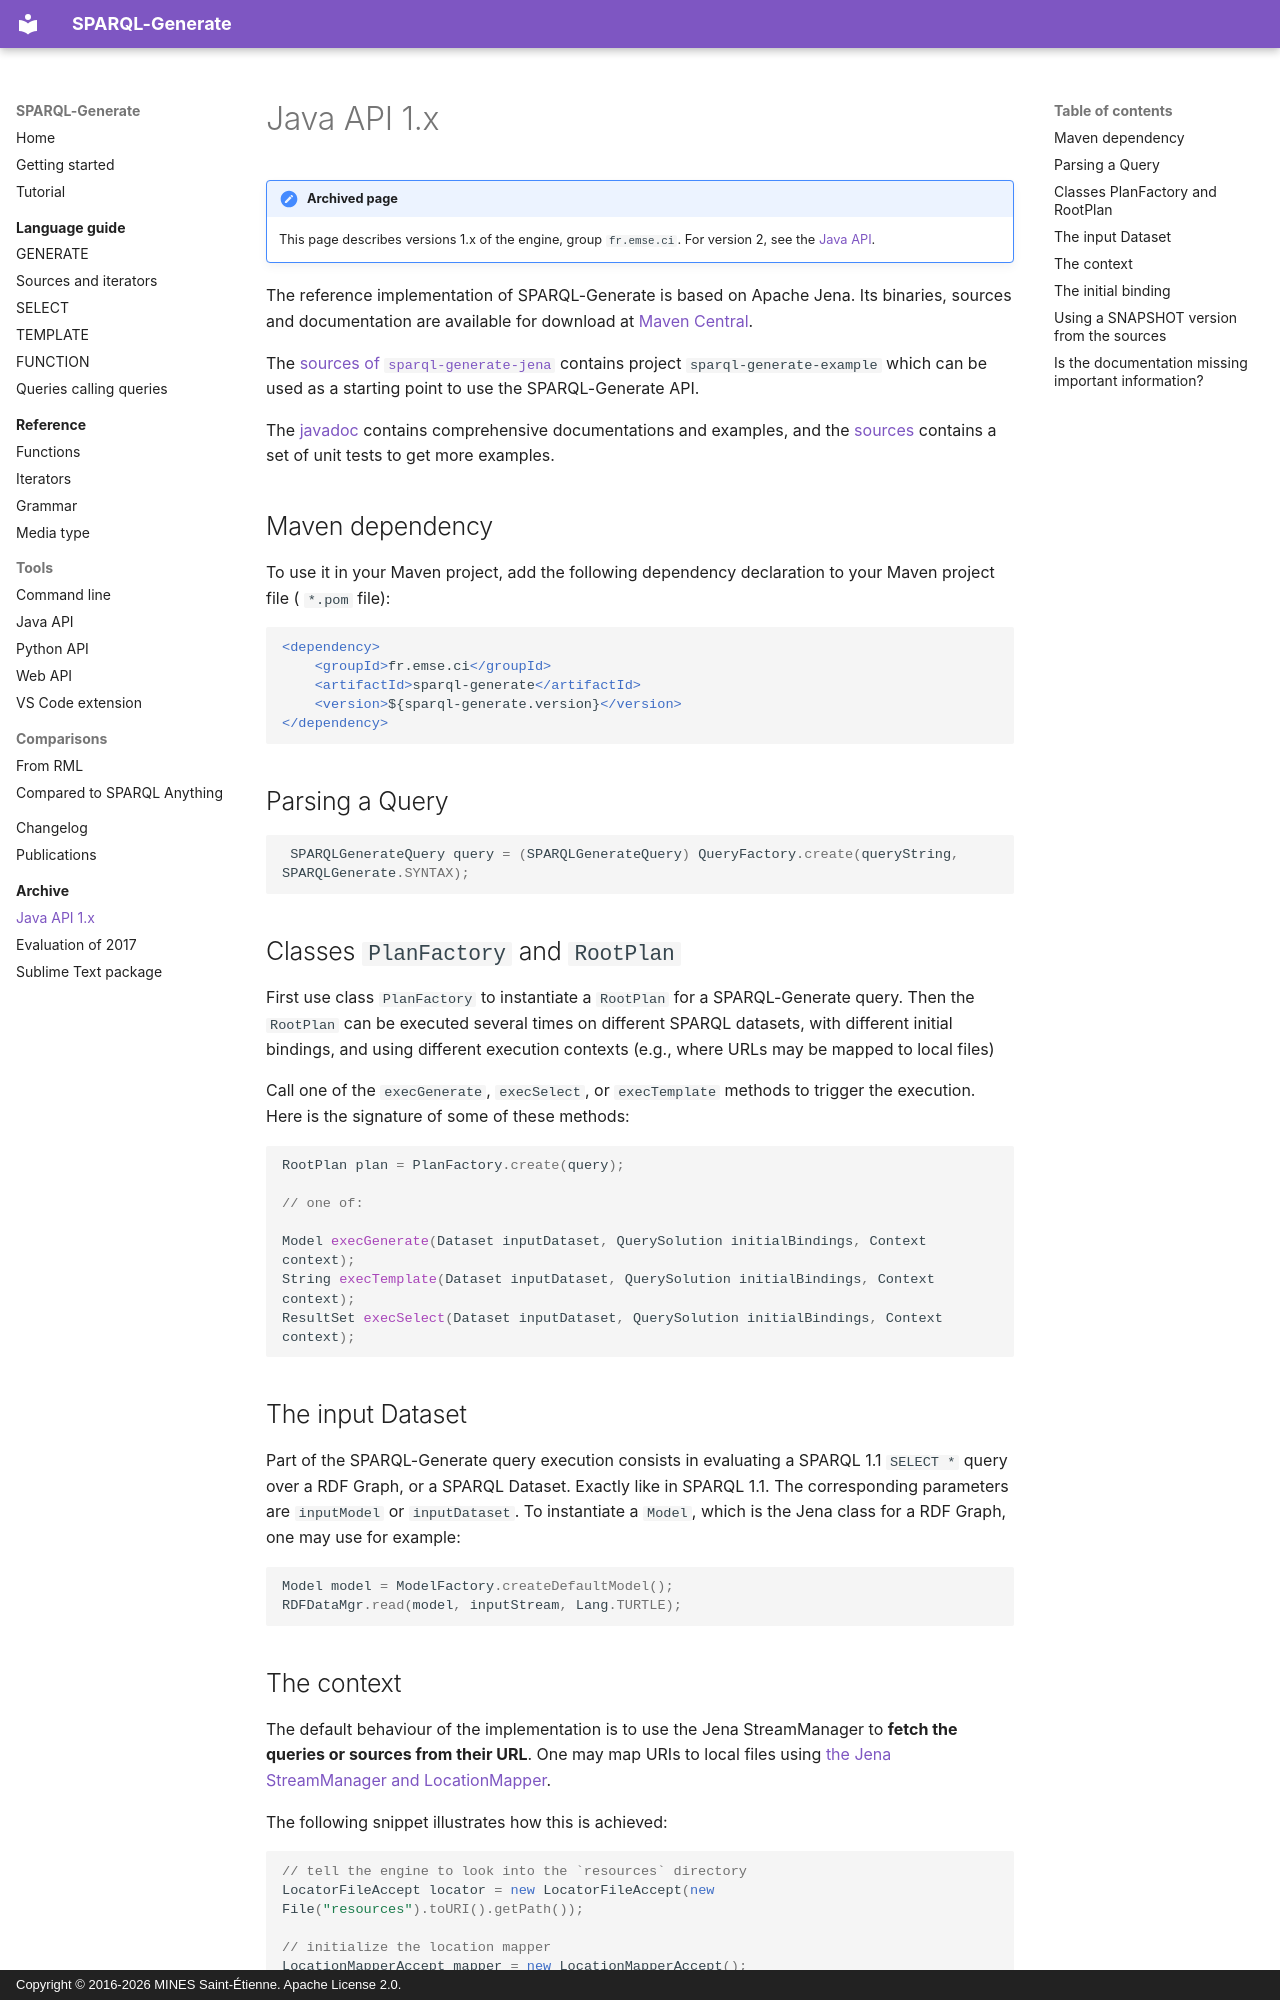

repository: sparql-generate/sparql-generate · page: archive/get-started-1-x/index.html · generator: mkdocs · copyright: Copyright © 2016-2026 MINES Saint-Étienne. Apache License 2.0.

# Java API 1.x

!!! note "Archived page"
    This page describes versions 1.x of the engine, group `fr.emse.ci`. For version 2, see the [Java API](../java-api.md).

The reference implementation of SPARQL-Generate is based on Apache Jena. Its binaries, sources and documentation are available for download at [Maven Central](http://search.maven.org/#search%7Cga%7C1%7Csparql-generate-jena%22).

The [sources of `sparql-generate-jena`](https://github.com/sparql-generate/sparql-generate) contains project `sparql-generate-example` which can be used as a starting point to use the SPARQL-Generate API.

The [javadoc](https://ci.mines-stetienne.fr/sparql-generate/apidocs/index.html) contains comprehensive documentations and examples, and the [sources](http://search.maven.org/#search%7Cga%7C1%7Csparql-generate) contains a set of unit tests to get more examples.


## Maven dependency

To use it in your Maven project, add the following dependency declaration to your Maven project file ( `*.pom` file):

```xml
<dependency>
    <groupId>fr.emse.ci</groupId>
    <artifactId>sparql-generate</artifactId>
    <version>${sparql-generate.version}</version>
</dependency>
```

## Parsing a Query

```java
 SPARQLGenerateQuery query = (SPARQLGenerateQuery) QueryFactory.create(queryString, SPARQLGenerate.SYNTAX);
```

## Classes `PlanFactory` and `RootPlan`

First use class `PlanFactory` to instantiate a `RootPlan` for a SPARQL-Generate query. Then the `RootPlan` can be executed several times on different SPARQL datasets, with different initial bindings, and using different execution contexts (e.g., where URLs may be mapped to local files)

Call one of the `execGenerate`, `execSelect`, or `execTemplate` methods to trigger the execution. Here is the signature of some of these methods:

```java
RootPlan plan = PlanFactory.create(query);

// one of:

Model execGenerate(Dataset inputDataset, QuerySolution initialBindings, Context context);
String execTemplate(Dataset inputDataset, QuerySolution initialBindings, Context context);
ResultSet execSelect(Dataset inputDataset, QuerySolution initialBindings, Context context);
```


## The input Dataset

Part of the SPARQL-Generate query execution consists in evaluating a SPARQL 1.1 `SELECT *` query over a RDF Graph, or a SPARQL Dataset. Exactly like in SPARQL 1.1. The corresponding parameters are `inputModel` or `inputDataset`. To instantiate a `Model`, which is the Jena class for a RDF Graph, one may use for example:

```java
Model model = ModelFactory.createDefaultModel();
RDFDataMgr.read(model, inputStream, Lang.TURTLE);
```
